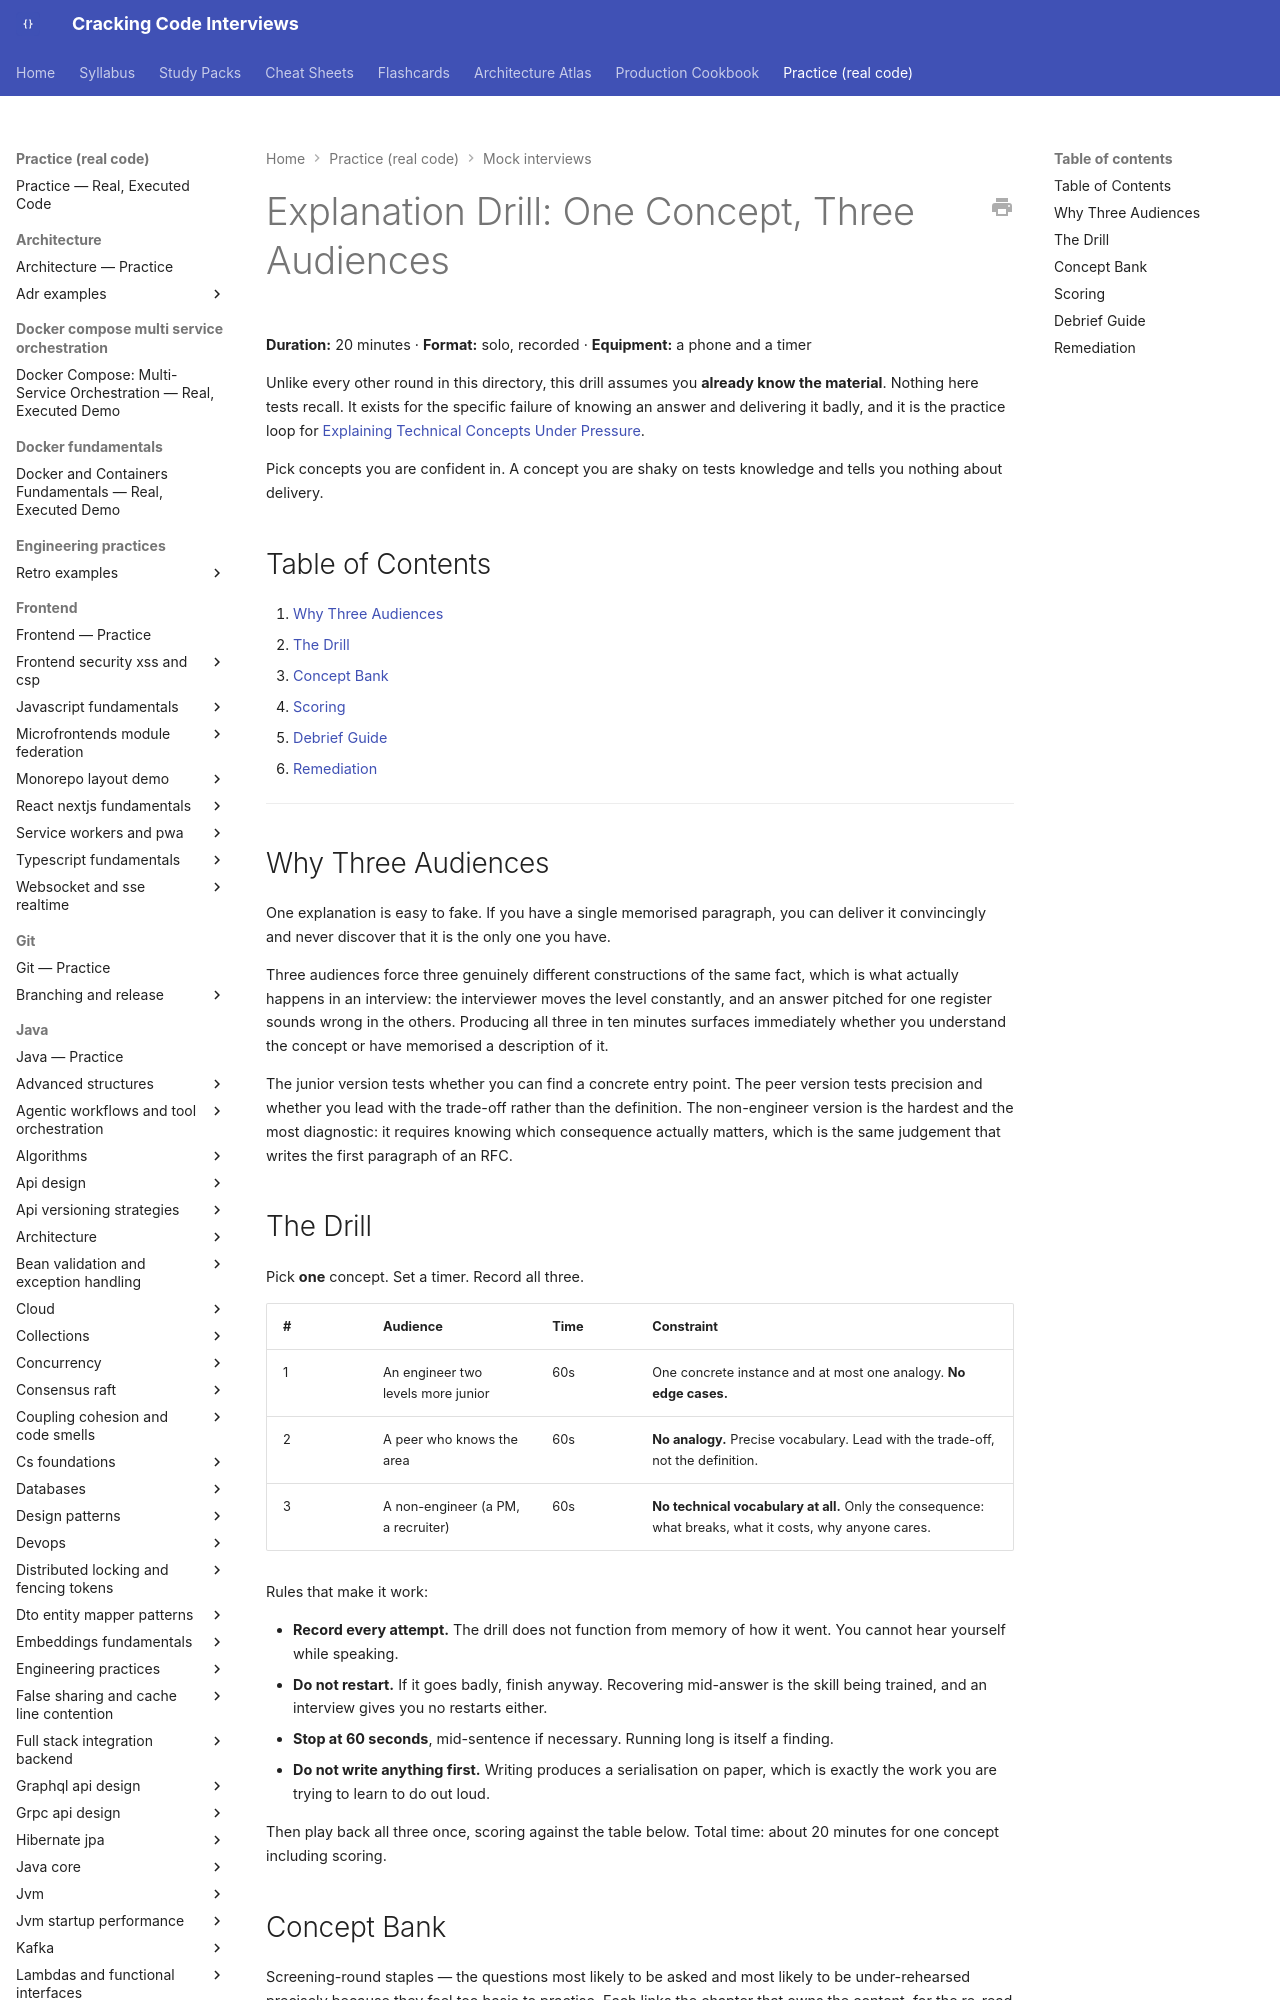

repository: JuanMelendres/cracking-code-interviews · page: practice/mock-interviews/explanation-drill/index.html · generator: mkdocs

---
title: "Explanation Drill: One Concept, Three Audiences (20 min)"
slug: explanation-drill
document_type: mock-interview
status: draft
version: 1.0
last_updated: 2026-09-30
target_levels:
  - junior
  - mid
  - senior
  - staff
duration_minutes: 20
competencies:
  - Leading with the claim
  - Concrete-before-abstract sequencing
  - Audience-appropriate vocabulary control
  - Analogy construction and boundary-marking
  - Finishing an answer cleanly
related:
  - ../../syllabus/20-interview-preparation/technical-answers/explaining-technical-concepts-under-pressure.md
  - ../../syllabus/20-interview-preparation/technical-answers/technical-answer-framework.md
  - ../../scripts/audit_answer_delivery_length.py
official_references: []
---

# Explanation Drill: One Concept, Three Audiences

**Duration:** 20 minutes · **Format:** solo, recorded · **Equipment:** a phone and a timer

Unlike every other round in this directory, this drill assumes you **already know the material**. Nothing here tests recall. It exists for the specific failure of knowing an answer and delivering it badly, and it is the practice loop for [Explaining Technical Concepts Under Pressure](../../syllabus/20-interview-preparation/technical-answers/explaining-technical-concepts-under-pressure.md).

Pick concepts you are confident in. A concept you are shaky on tests knowledge and tells you nothing about delivery.

## Table of Contents

1. [Why Three Audiences](#why-three-audiences)
2. [The Drill](#the-drill)
3. [Concept Bank](#concept-bank)
4. [Scoring](#scoring)
5. [Debrief Guide](#debrief-guide)
6. [Remediation](#remediation)

---

## Why Three Audiences

One explanation is easy to fake. If you have a single memorised paragraph, you can deliver it convincingly and never discover that it is the only one you have.

Three audiences force three genuinely different constructions of the same fact, which is what actually happens in an interview: the interviewer moves the level constantly, and an answer pitched for one register sounds wrong in the others. Producing all three in ten minutes surfaces immediately whether you understand the concept or have memorised a description of it.

The junior version tests whether you can find a concrete entry point. The peer version tests precision and whether you lead with the trade-off rather than the definition. The non-engineer version is the hardest and the most diagnostic: it requires knowing which consequence actually matters, which is the same judgement that writes the first paragraph of an RFC.

## The Drill

Pick **one** concept. Set a timer. Record all three.

| # | Audience | Time | Constraint |
|---|---|---|---|
| 1 | An engineer two levels more junior | 60s | One concrete instance and at most one analogy. **No edge cases.** |
| 2 | A peer who knows the area | 60s | **No analogy.** Precise vocabulary. Lead with the trade-off, not the definition. |
| 3 | A non-engineer (a PM, a recruiter) | 60s | **No technical vocabulary at all.** Only the consequence: what breaks, what it costs, why anyone cares. |

Rules that make it work:

- **Record every attempt.** The drill does not function from memory of how it went. You cannot hear yourself while speaking.
- **Do not restart.** If it goes badly, finish anyway. Recovering mid-answer is the skill being trained, and an interview gives you no restarts either.
- **Stop at 60 seconds**, mid-sentence if necessary. Running long is itself a finding.
- **Do not write anything first.** Writing produces a serialisation on paper, which is exactly the work you are trying to learn to do out loud.

Then play back all three once, scoring against the table below. Total time: about 20 minutes for one concept including scoring.
